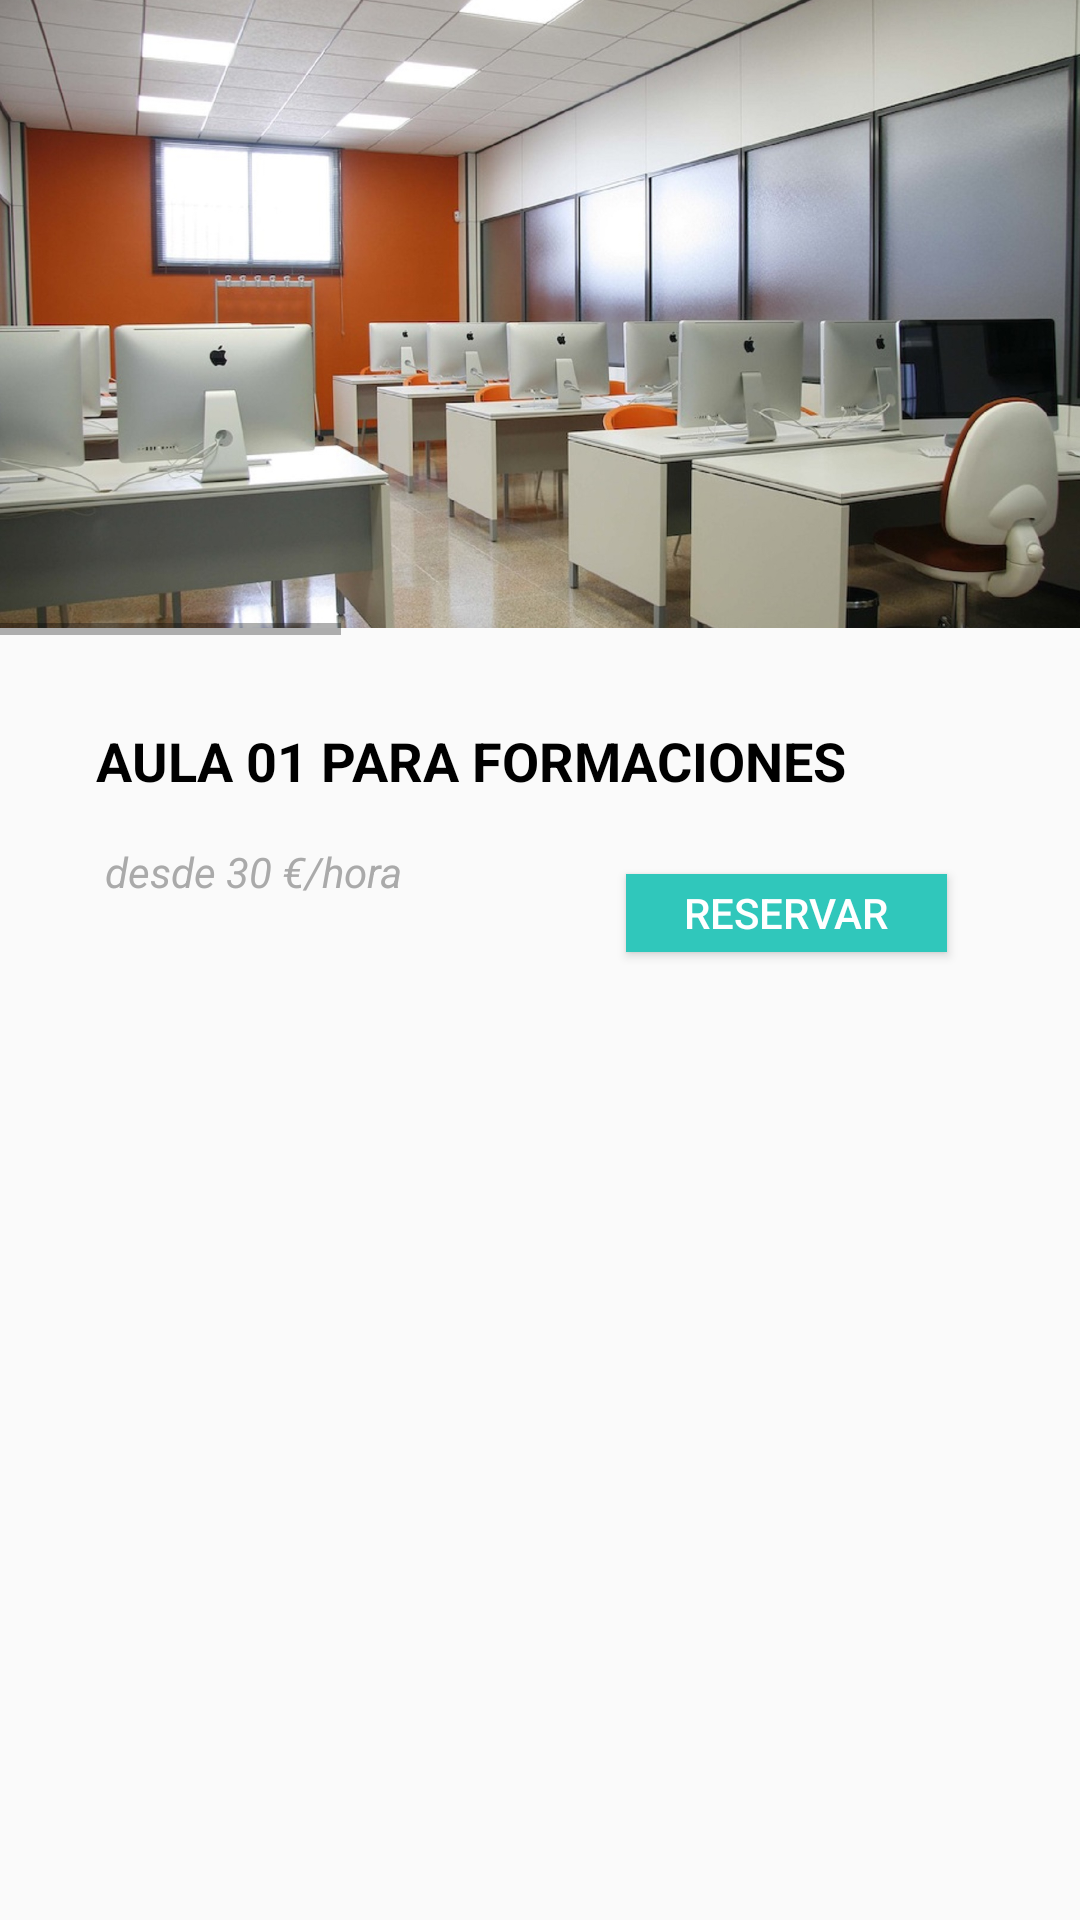

Reconstruct the res/layout file that produces this screen, plus the resources it refers to.
<!-- AndroidManifest.xml: application theme AppTheme -->
<!-- res/layout/activity_aula1.xml -->
<?xml version="1.0" encoding="utf-8"?>
<android.support.constraint.ConstraintLayout xmlns:android="http://schemas.android.com/apk/res/android"
    xmlns:app="http://schemas.android.com/apk/res-auto"
    xmlns:tools="http://schemas.android.com/tools"
    android:layout_width="match_parent"
    android:layout_height="match_parent"
    tools:context=".Aula1Activity">

    <android.support.constraint.ConstraintLayout
        android:layout_width="match_parent"
        android:layout_height="wrap_content"
        app:layout_constraintBottom_toBottomOf="parent"
        app:layout_constraintEnd_toEndOf="parent"
        app:layout_constraintStart_toStartOf="parent"
        app:layout_constraintTop_toTopOf="parent">

        <TextView
            android:layout_width="wrap_content"
            android:layout_height="wrap_content"
            android:layout_marginBottom="8dp"
            android:layout_marginEnd="8dp"
            android:layout_marginLeft="8dp"
            android:layout_marginRight="8dp"
            android:layout_marginStart="8dp"
            android:layout_marginTop="8dp"
            android:text="desde 30 €/hora"
            android:textColor="@android:color/darker_gray"
            android:textStyle="italic"
            app:layout_constraintBottom_toBottomOf="parent"
            app:layout_constraintEnd_toEndOf="parent"
            app:layout_constraintHorizontal_bias="0.111"
            app:layout_constraintStart_toStartOf="parent"
            app:layout_constraintTop_toTopOf="parent"
            app:layout_constraintVertical_bias="0.451" />

        <TextView
            android:layout_width="wrap_content"
            android:layout_height="wrap_content"
            android:layout_marginBottom="8dp"
            android:layout_marginEnd="8dp"
            android:layout_marginLeft="8dp"
            android:layout_marginRight="8dp"
            android:layout_marginStart="8dp"
            android:layout_marginTop="8dp"
            android:text="AULA 01 PARA FORMACIONES"
            android:textColor="@android:color/black"
            android:textSize="18sp"
            android:textStyle="bold"
            app:layout_constraintBottom_toBottomOf="parent"
            app:layout_constraintEnd_toEndOf="parent"
            app:layout_constraintHorizontal_bias="0.256"
            app:layout_constraintStart_toStartOf="parent"
            app:layout_constraintTop_toTopOf="parent"
            app:layout_constraintVertical_bias="0.389" />

        <Button
            android:id="@+id/btnReservaAula1"
            android:layout_width="107dp"
            android:layout_height="26dp"
            android:layout_marginBottom="8dp"
            android:layout_marginEnd="8dp"
            android:layout_marginLeft="8dp"
            android:layout_marginRight="8dp"
            android:layout_marginStart="8dp"
            android:layout_marginTop="8dp"
            android:background="#30c7bb"
            android:text="RESERVAR"
            android:textColor="@android:color/white"
            app:layout_constraintBottom_toBottomOf="parent"
            app:layout_constraintEnd_toEndOf="parent"
            app:layout_constraintHorizontal_bias="0.846"
            app:layout_constraintStart_toStartOf="parent"
            app:layout_constraintTop_toTopOf="parent"
            app:layout_constraintVertical_bias="0.474">

        </Button>

        <HorizontalScrollView
            android:id="@+id/horizontalScrollView"
            android:layout_width="wrap_content"
            android:layout_height="wrap_content"
            android:layout_marginBottom="88dp"
            app:layout_constraintBottom_toTopOf="@+id/btnReservaAula1"
            app:layout_constraintEnd_toEndOf="parent"
            app:layout_constraintStart_toStartOf="parent"
            app:layout_constraintTop_toTopOf="parent">

            <LinearLayout
                android:layout_width="wrap_content"
                android:layout_height="match_parent"
                android:orientation="horizontal">

                <ImageView
                    android:layout_width="380dp"
                    android:layout_height="220dp"
                    android:src="@drawable/aula1"
                    tools:ignore="ContentDescription" />

                <ImageView
                    android:layout_width="380dp"
                    android:layout_height="220dp"
                    android:src="@drawable/aula1a"
                    tools:ignore="ContentDescription" />

                <ImageView
                    android:layout_width="380dp"
                    android:layout_height="220dp"
                    android:src="@drawable/aula1b"
                    tools:ignore="ContentDescription" />


            </LinearLayout>
        </HorizontalScrollView>

    </android.support.constraint.ConstraintLayout>


</android.support.constraint.ConstraintLayout>
<!-- resources referenced by this layout -->
<resources>
  <!-- drawable aula1: jpg bitmap (drawable, 341411 bytes) -->
  <!-- drawable aula1a: jpg bitmap (drawable, 130009 bytes) -->
  <!-- drawable aula1b: jpg bitmap (drawable, 144131 bytes) -->
  <style name="AppTheme" parent="BaseTheme">
  
      </style>
  <style name="BaseTheme" parent="@style/Theme.Design.Light.NoActionBar">
          
          <item name="colorPrimary">@color/colorPrimary</item>
          <item name="colorPrimaryDark">@color/colorPrimaryDark</item>
          <item name="colorAccent">#00b8a9</item>
          <item name="android:windowDrawsSystemBarBackgrounds">true</item>
          <item name="android:statusBarColor">@android:color/transparent</item>
      </style>
  <!-- not gathered from this repository: default colours our renderer supplied (Android Studio template values) -->
  <color name="colorPrimary">#FF6200EE</color>
  <color name="colorPrimaryDark">#FF3700B3</color>
</resources>
